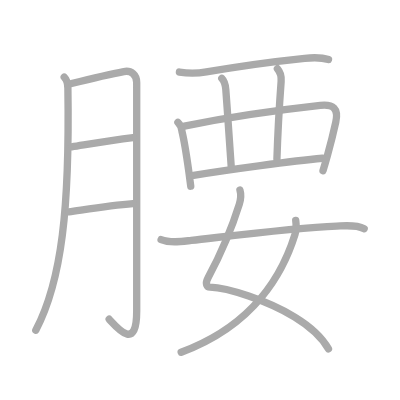
t = 0.00 s
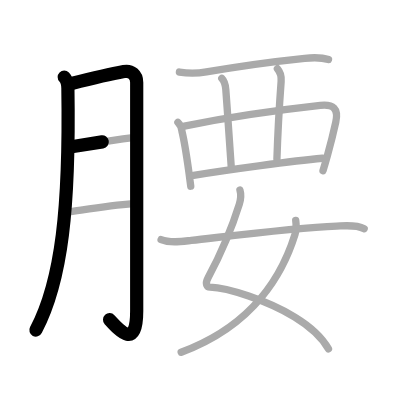
t = 2.50 s
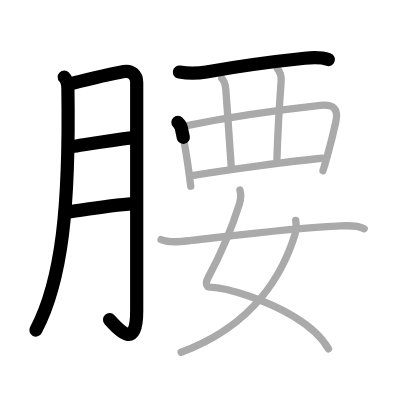
t = 5.25 s
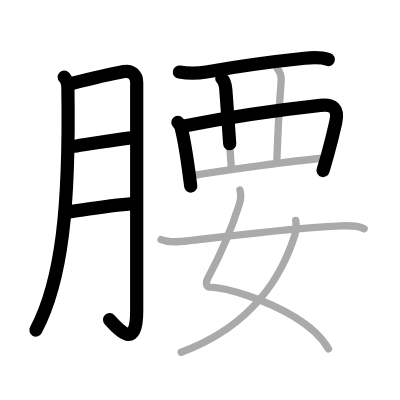
t = 7.75 s
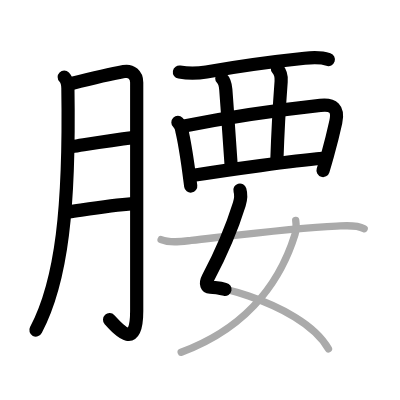
t = 10.50 s
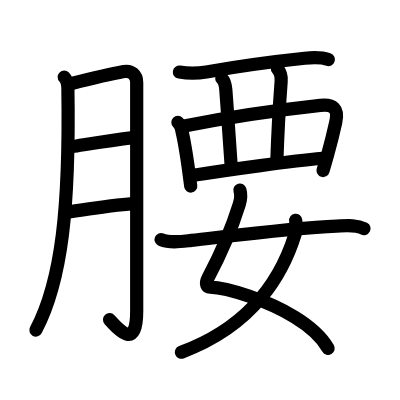
t = 13.00 s

The animated SVG that drew these frames (rendered in a browser with its animation timeline set to each time). Animation: 13 SMIL elements (animate=13); one cycle of 13.00 s.

<?xml version="1.0" standalone="no"?>
<!DOCTYPE svg PUBLIC "-//W3C//DTD SVG 1.1//EN"   "http://www.w3.org/Graphics/SVG/1.1/DTD/svg11.dtd">
<svg width="400px" height="400px"  version="1.1" xmlns="http://www.w3.org/2000/svg">
  <defs>
    <marker id="Triangle" viewBox="0 0 10 10" refX="0" refY="5" markerUnits="strokeWidth" markerWidth="3" style="stroke-opacity:0%;fill:#aaaaaa;" markerHeight="2" orient="auto">
      <path d="M 0 0 L 10 5 L 0 10 z" />
    </marker>
    
    <marker id="Arrow" viewBox="0 0 10 10" refX="5" refY="5" markerUnits="strokeWidth" markerWidth="1.8" style="stroke-opacity:0%;fill:#770000;" markerHeight="2" orient="auto">
      <path d="M 0 4 L 6 4 L 4 1 L 10 5 L 4 9 L 6 6 L 0 6 z" />
        <circle cx="5" cy="5" r="5" />
      </marker>
    
    <marker id="TriangleRed" viewBox="0 0 10 10" refX="0" refY="5" markerUnits="strokeWidth" markerWidth="3" style="stroke-opacity:0%;fill:#CC0000;" markerHeight="2" orient="auto">
      <path d="M 0 0 L 10 5 L 0 10 z" />
    </marker>
    
    <marker id="ArrowRed" viewBox="0 0 10 10" refX="5" refY="5" markerUnits="strokeWidth" markerWidth="1.8" style="stroke-opacity:0%;fill:#CC0000;" markerHeight="2" orient="auto">
      <path d="M 0 4 L 6 4 L 4 1 L 10 5 L 4 9 L 6 6 L 0 6 z" />
        <circle cx="5" cy="5" r="5" />
      </marker>
    
  </defs>
  
  <path style="fill:#ffffff; fill-opacity:100%; fill-rule:evenodd; stroke-width:0;" d="M 0 0 L 400px 0 L 400px 400px L 0 400px L 0 0" />

  <g transform="scale(3.6697247706422 3.6697247706422)">
<path style="fill:none; fill-opacity:0%; fill-rule:evenodd; stroke:#aaaaaa; stroke-opacity:100%; stroke-width: 1.5pt; stroke-linejoin:round; stroke-linecap:round;" d="M17.5 21c0.75 0.75 0.98 1.97 1 3c0.5 32.38-1.62 52.5-8.75 66"></path>
<path style="fill:none; fill-opacity:0%; fill-rule:evenodd; stroke:#aaaaaa; stroke-opacity:100%; stroke-width: 1.5pt; stroke-linejoin:round; stroke-linecap:round;" d="M19.5 22.75c4-1 12.04-2.84 14.25-3.25c2-0.38 3.5 0.88 3.5 3c0 6.75 0 42 0 62.25c0 10.75-4.75 5.25-7.5 2.25"></path>
<path style="fill:none; fill-opacity:0%; fill-rule:evenodd; stroke:#aaaaaa; stroke-opacity:100%; stroke-width: 1.5pt; stroke-linejoin:round; stroke-linecap:round;" d="M19.5 40c6.25-1 10.5-1.75 16.75-2.5"></path>
<path style="fill:none; fill-opacity:0%; fill-rule:evenodd; stroke:#aaaaaa; stroke-opacity:100%; stroke-width: 1.5pt; stroke-linejoin:round; stroke-linecap:round;" d="M18.75 57.75C24 57 30 56 36.25 55.5"></path>
<path style="fill:none; fill-opacity:0%; fill-rule:evenodd; stroke:#aaaaaa; stroke-opacity:100%; stroke-width: 1.5pt; stroke-linejoin:round; stroke-linecap:round;" d="M48.89 19.64c2.86 0.48 5.36 0.31 7.35-0.04c6.18-1.09 19.66-2.98 26.78-3.72c2.02-0.21 4.51-0.31 6.49 0.35"></path>
<path style="fill:none; fill-opacity:0%; fill-rule:evenodd; stroke:#aaaaaa; stroke-opacity:100%; stroke-width: 1.5pt; stroke-linejoin:round; stroke-linecap:round;" d="M48.48 33.34c0.66 0.65 1.02 1.44 1.09 2.37c0.65 2.69 1.33 7.06 1.88 11.02c0.2 1.42 0.37 2.79 0.53 4.01"></path>
<path style="fill:none; fill-opacity:0%; fill-rule:evenodd; stroke:#aaaaaa; stroke-opacity:100%; stroke-width: 1.5pt; stroke-linejoin:round; stroke-linecap:round;" d="M50.23 34.36c12.9-2.61 27.77-4.61 37.05-5.63c3.5-0.38 5.05 0.79 4.21 4.57c-0.52 2.36-1.44 6.08-2.25 9.01c-0.38 1.36-0.78 2.76-1.22 4.19"></path>
<path style="fill:none; fill-opacity:0%; fill-rule:evenodd; stroke:#aaaaaa; stroke-opacity:100%; stroke-width: 1.5pt; stroke-linejoin:round; stroke-linecap:round;" d="M60.44 21.36c0.85 0.85 1.02 2.1 1.09 3.05C62 30.88 62.38 35.62 63 45.28"></path>
<path style="fill:none; fill-opacity:0%; fill-rule:evenodd; stroke:#aaaaaa; stroke-opacity:100%; stroke-width: 1.5pt; stroke-linejoin:round; stroke-linecap:round;" d="M75.59 18.73c0.79 0.89 1.14 1.89 1.02 3.45c-0.49 6.57-0.99 16.2-1.15 21.18"></path>
<path style="fill:none; fill-opacity:0%; fill-rule:evenodd; stroke:#aaaaaa; stroke-opacity:100%; stroke-width: 1.5pt; stroke-linejoin:round; stroke-linecap:round;" d="M52.75 47.78c9.78-1.59 27.1-3.93 35.13-4.66"></path>
<path style="fill:none; fill-opacity:0%; fill-rule:evenodd; stroke:#aaaaaa; stroke-opacity:100%; stroke-width: 1.5pt; stroke-linejoin:round; stroke-linecap:round;" d="M65.38 51.78c0.35 1.18 0.27 2.44-0.17 3.87c-1.71 5.48-4.13 11.82-8.51 20.06c-0.95 1.79-0.21 2.53 0.51 2.55c4.78 0.13 15.67 3.62 23.11 8.16c4.08 2.49 7.43 5.56 9.19 8.66"></path>
<path style="fill:none; fill-opacity:0%; fill-rule:evenodd; stroke:#aaaaaa; stroke-opacity:100%; stroke-width: 1.5pt; stroke-linejoin:round; stroke-linecap:round;" d="M80.58 60.04c0.17 1.21 0.19 2.63-0.19 3.84C77.25 74 69.62 88.5 49.37 96"></path>
<path style="fill:none; fill-opacity:0%; fill-rule:evenodd; stroke:#aaaaaa; stroke-opacity:100%; stroke-width: 1.5pt; stroke-linejoin:round; stroke-linecap:round;" d="M43.9 65.28c2.52 1.03 5.61 0.52 8.23 0.23c9.69-1.07 27.58-3.39 39.62-3.89c2.36-0.1 5.29-0.47 7.48 0.69"></path>

<path style="fill:none; fill-opacity:0%; fill-rule:evenodd; stroke:#000000; stroke-opacity:100%; stroke-width: 2.7pt; stroke-linejoin:round; stroke-linecap:round;" d="M17.5 21c0.75 0.75 0.98 1.97 1 3c0.5 32.38-1.62 52.5-8.75 66" pathLength="100" stroke-dashoffset="100" stroke-dasharray="100 105"><animate id="dashAnim1" attributeName="stroke-dashoffset" from="100" to="0" dur="1s" calcMode="linear" fill="freeze"/></path>
<path style="fill:none; fill-opacity:0%; fill-rule:evenodd; stroke:#000000; stroke-opacity:100%; stroke-width: 2.7pt; stroke-linejoin:round; stroke-linecap:round;" d="M19.5 22.75c4-1 12.04-2.84 14.25-3.25c2-0.38 3.5 0.88 3.5 3c0 6.75 0 42 0 62.25c0 10.75-4.75 5.25-7.5 2.25" pathLength="100" stroke-dashoffset="100" stroke-dasharray="100 105"><animate id="dashAnim2" attributeName="stroke-dashoffset" from="100" to="0" dur="1s" calcMode="linear" begin="dashAnim1.end" fill="freeze"/></path>
<path style="fill:none; fill-opacity:0%; fill-rule:evenodd; stroke:#000000; stroke-opacity:100%; stroke-width: 2.7pt; stroke-linejoin:round; stroke-linecap:round;" d="M19.5 40c6.25-1 10.5-1.75 16.75-2.5" pathLength="100" stroke-dashoffset="100" stroke-dasharray="100 105"><animate id="dashAnim3" attributeName="stroke-dashoffset" from="100" to="0" dur="1s" calcMode="linear" begin="dashAnim2.end" fill="freeze"/></path>
<path style="fill:none; fill-opacity:0%; fill-rule:evenodd; stroke:#000000; stroke-opacity:100%; stroke-width: 2.7pt; stroke-linejoin:round; stroke-linecap:round;" d="M18.75 57.75C24 57 30 56 36.25 55.5" pathLength="100" stroke-dashoffset="100" stroke-dasharray="100 105"><animate id="dashAnim4" attributeName="stroke-dashoffset" from="100" to="0" dur="1s" calcMode="linear" begin="dashAnim3.end" fill="freeze"/></path>
<path style="fill:none; fill-opacity:0%; fill-rule:evenodd; stroke:#000000; stroke-opacity:100%; stroke-width: 2.7pt; stroke-linejoin:round; stroke-linecap:round;" d="M48.89 19.64c2.86 0.48 5.36 0.31 7.35-0.04c6.18-1.09 19.66-2.98 26.78-3.72c2.02-0.21 4.51-0.31 6.49 0.35" pathLength="100" stroke-dashoffset="100" stroke-dasharray="100 105"><animate id="dashAnim5" attributeName="stroke-dashoffset" from="100" to="0" dur="1s" calcMode="linear" begin="dashAnim4.end" fill="freeze"/></path>
<path style="fill:none; fill-opacity:0%; fill-rule:evenodd; stroke:#000000; stroke-opacity:100%; stroke-width: 2.7pt; stroke-linejoin:round; stroke-linecap:round;" d="M48.48 33.34c0.66 0.65 1.02 1.44 1.09 2.37c0.65 2.69 1.33 7.06 1.88 11.02c0.2 1.42 0.37 2.79 0.53 4.01" pathLength="100" stroke-dashoffset="100" stroke-dasharray="100 105"><animate id="dashAnim6" attributeName="stroke-dashoffset" from="100" to="0" dur="1s" calcMode="linear" begin="dashAnim5.end" fill="freeze"/></path>
<path style="fill:none; fill-opacity:0%; fill-rule:evenodd; stroke:#000000; stroke-opacity:100%; stroke-width: 2.7pt; stroke-linejoin:round; stroke-linecap:round;" d="M50.23 34.36c12.9-2.61 27.77-4.61 37.05-5.63c3.5-0.38 5.05 0.79 4.21 4.57c-0.52 2.36-1.44 6.08-2.25 9.01c-0.38 1.36-0.78 2.76-1.22 4.19" pathLength="100" stroke-dashoffset="100" stroke-dasharray="100 105"><animate id="dashAnim7" attributeName="stroke-dashoffset" from="100" to="0" dur="1s" calcMode="linear" begin="dashAnim6.end" fill="freeze"/></path>
<path style="fill:none; fill-opacity:0%; fill-rule:evenodd; stroke:#000000; stroke-opacity:100%; stroke-width: 2.7pt; stroke-linejoin:round; stroke-linecap:round;" d="M60.44 21.36c0.85 0.85 1.02 2.1 1.09 3.05C62 30.88 62.38 35.62 63 45.28" pathLength="100" stroke-dashoffset="100" stroke-dasharray="100 105"><animate id="dashAnim8" attributeName="stroke-dashoffset" from="100" to="0" dur="1s" calcMode="linear" begin="dashAnim7.end" fill="freeze"/></path>
<path style="fill:none; fill-opacity:0%; fill-rule:evenodd; stroke:#000000; stroke-opacity:100%; stroke-width: 2.7pt; stroke-linejoin:round; stroke-linecap:round;" d="M75.59 18.73c0.79 0.89 1.14 1.89 1.02 3.45c-0.49 6.57-0.99 16.2-1.15 21.18" pathLength="100" stroke-dashoffset="100" stroke-dasharray="100 105"><animate id="dashAnim9" attributeName="stroke-dashoffset" from="100" to="0" dur="1s" calcMode="linear" begin="dashAnim8.end" fill="freeze"/></path>
<path style="fill:none; fill-opacity:0%; fill-rule:evenodd; stroke:#000000; stroke-opacity:100%; stroke-width: 2.7pt; stroke-linejoin:round; stroke-linecap:round;" d="M52.75 47.78c9.78-1.59 27.1-3.93 35.13-4.66" pathLength="100" stroke-dashoffset="100" stroke-dasharray="100 105"><animate id="dashAnim10" attributeName="stroke-dashoffset" from="100" to="0" dur="1s" calcMode="linear" begin="dashAnim9.end" fill="freeze"/></path>
<path style="fill:none; fill-opacity:0%; fill-rule:evenodd; stroke:#000000; stroke-opacity:100%; stroke-width: 2.7pt; stroke-linejoin:round; stroke-linecap:round;" d="M65.38 51.78c0.35 1.18 0.27 2.44-0.17 3.87c-1.71 5.48-4.13 11.82-8.51 20.06c-0.95 1.79-0.21 2.53 0.51 2.55c4.78 0.13 15.67 3.62 23.11 8.16c4.08 2.49 7.43 5.56 9.19 8.66" pathLength="100" stroke-dashoffset="100" stroke-dasharray="100 105"><animate id="dashAnim11" attributeName="stroke-dashoffset" from="100" to="0" dur="1s" calcMode="linear" begin="dashAnim10.end" fill="freeze"/></path>
<path style="fill:none; fill-opacity:0%; fill-rule:evenodd; stroke:#000000; stroke-opacity:100%; stroke-width: 2.7pt; stroke-linejoin:round; stroke-linecap:round;" d="M80.58 60.04c0.17 1.21 0.19 2.63-0.19 3.84C77.25 74 69.62 88.5 49.37 96" pathLength="100" stroke-dashoffset="100" stroke-dasharray="100 105"><animate id="dashAnim12" attributeName="stroke-dashoffset" from="100" to="0" dur="1s" calcMode="linear" begin="dashAnim11.end" fill="freeze"/></path>
<path style="fill:none; fill-opacity:0%; fill-rule:evenodd; stroke:#000000; stroke-opacity:100%; stroke-width: 2.7pt; stroke-linejoin:round; stroke-linecap:round;" d="M43.9 65.28c2.52 1.03 5.61 0.52 8.23 0.23c9.69-1.07 27.58-3.39 39.62-3.89c2.36-0.1 5.29-0.47 7.48 0.69" pathLength="100" stroke-dashoffset="100" stroke-dasharray="100 105"><animate id="dashAnim13" attributeName="stroke-dashoffset" from="100" to="0" dur="1s" calcMode="linear" begin="dashAnim12.end" fill="freeze"/></path>

</g>

</svg>  
          
